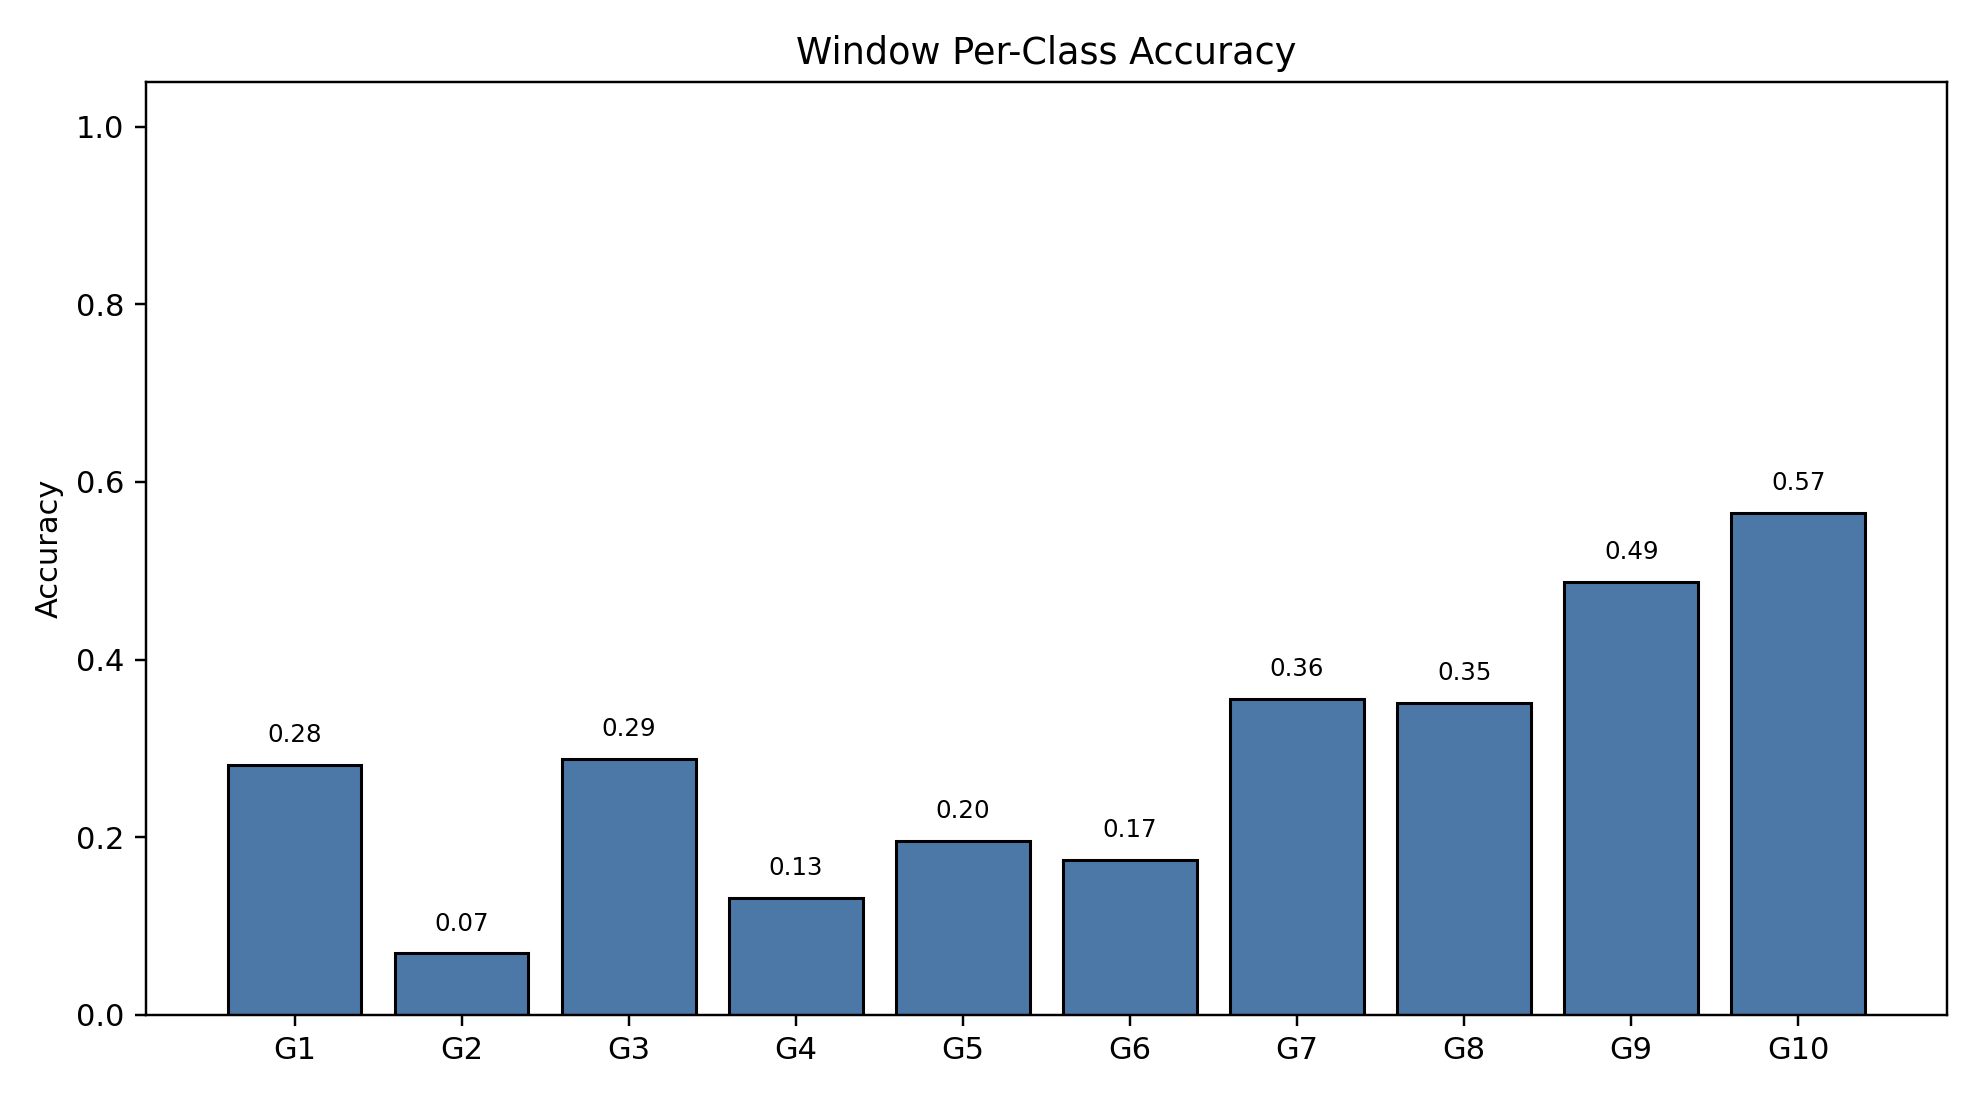

The table this chart was drawn from, first rows:
class_index, gesture_id, support, correct, accuracy
0, 1, 790, 222, 0.281
1, 2, 693, 48, 0.06926
2, 3, 766, 221, 0.2885
3, 4, 743, 98, 0.1319
4, 5, 735, 144, 0.1959
5, 6, 763, 133, 0.1743
6, 7, 754, 268, 0.3554
7, 8, 707, 248, 0.3508
8, 9, 687, 335, 0.4876
9, 10, 683, 386, 0.5652
